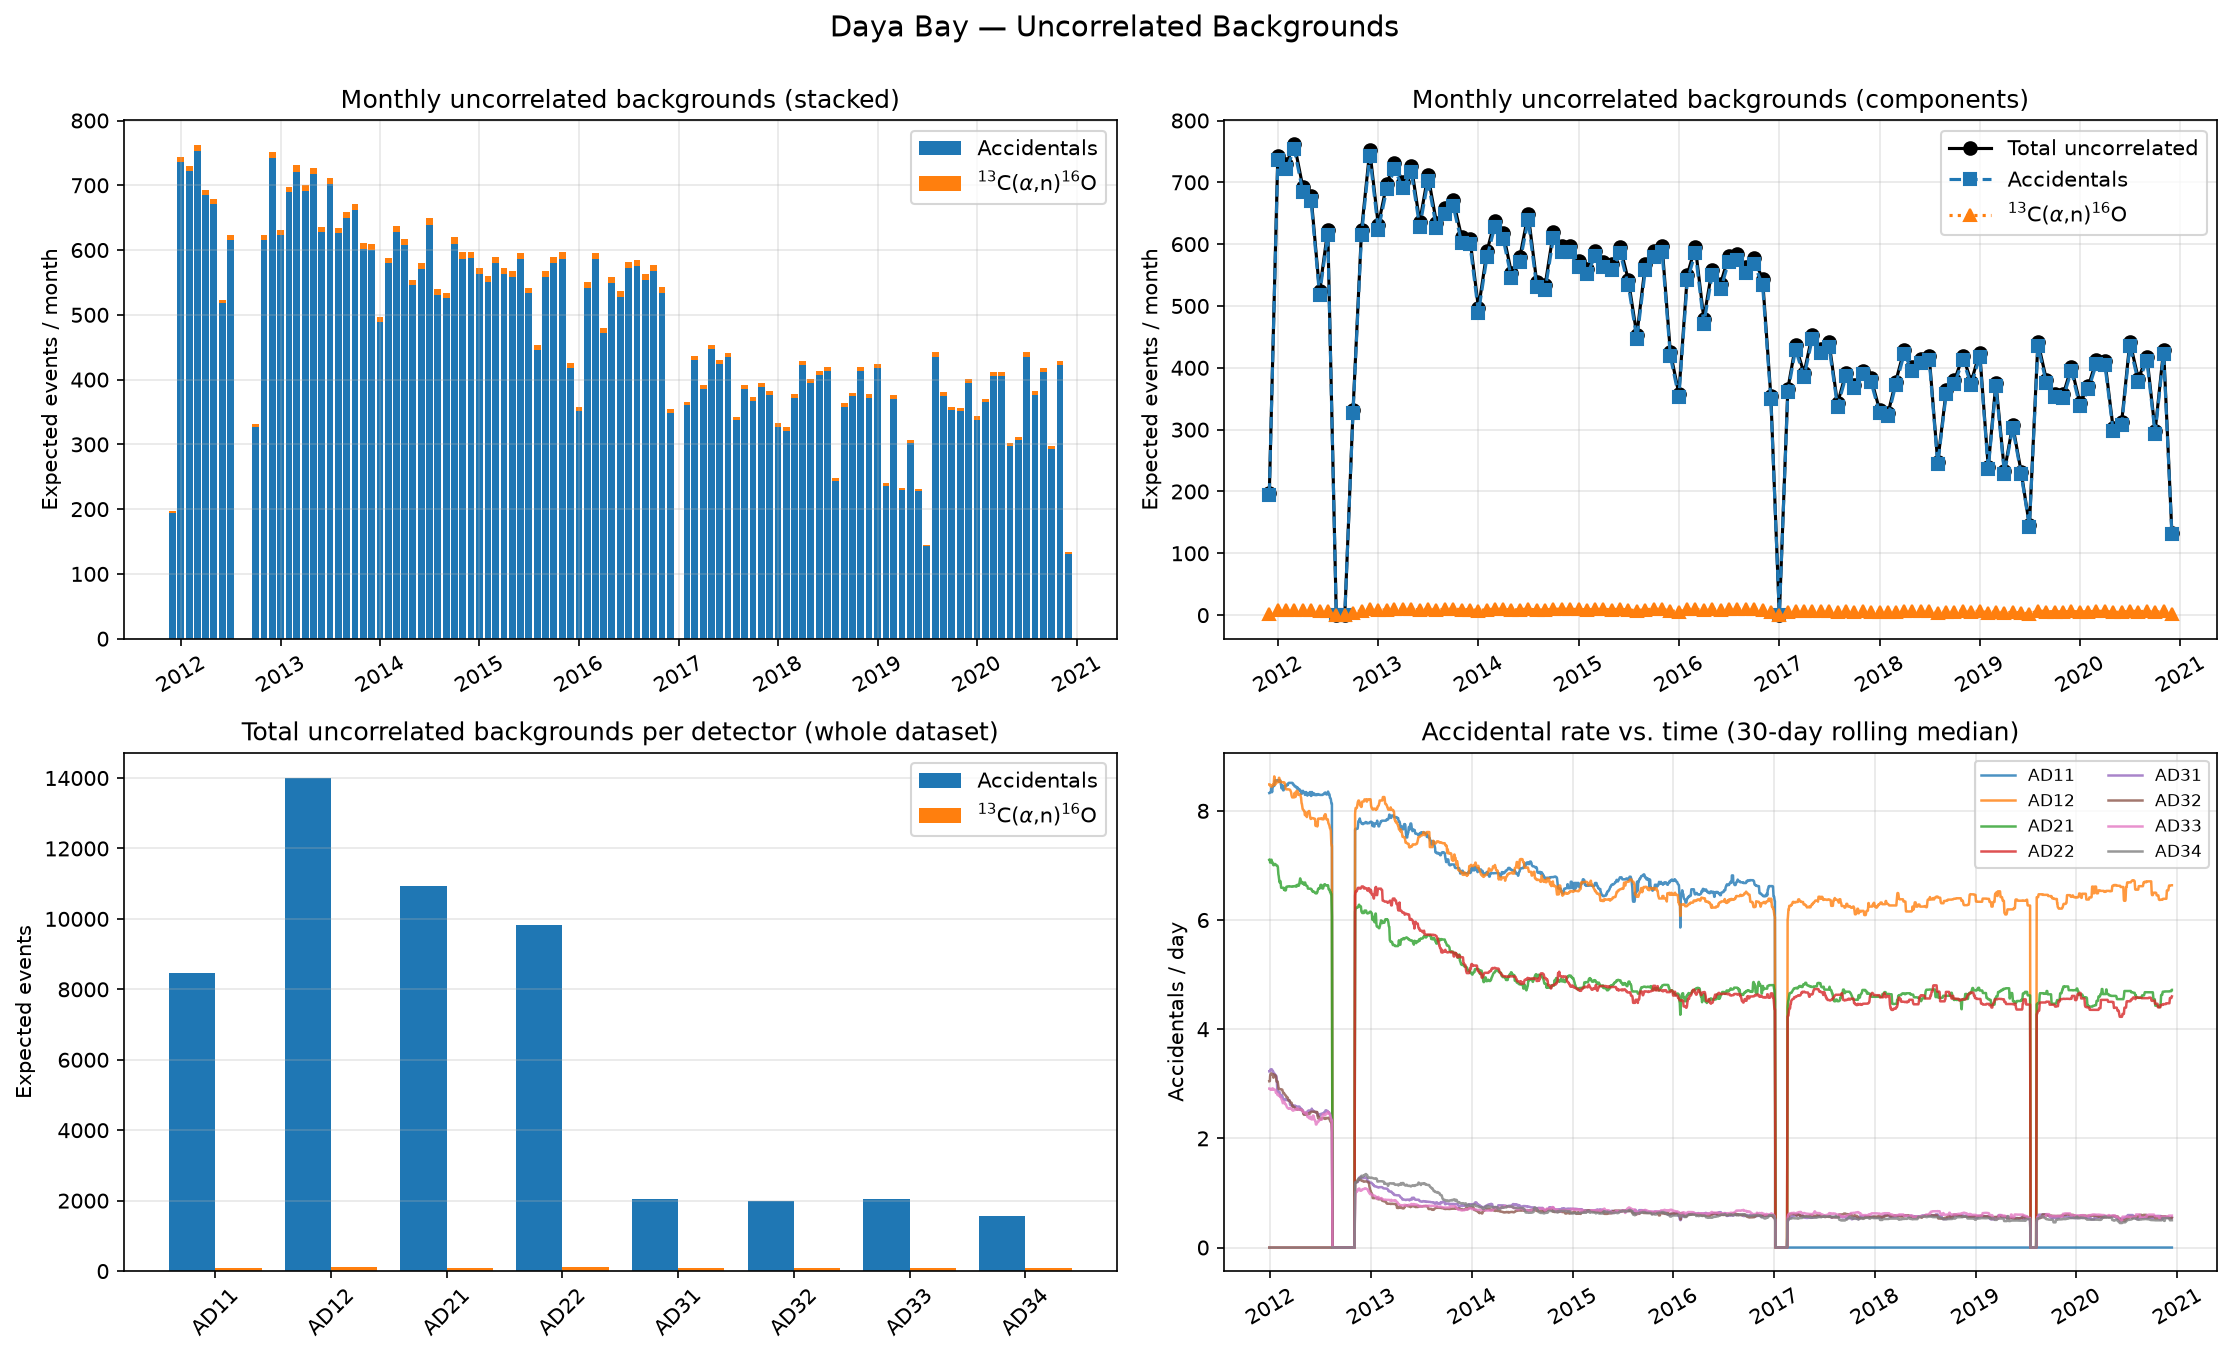

The table this chart was drawn from, first rows:
year_month, acc_expected, alpha_expected, total_eff_livetime, total_livetime, uncorrelated_total
2011-12, 194.8, 2.025, 3151377, 3597089, 196.8
2012-01, 735.5, 7.788, 12118943, 13797093, 743.3
2012-02, 721.7, 7.917, 12331831, 14018305, 729.6
2012-03, 753.6, 8.42, 13118213, 14911904, 762
2012-04, 684.8, 7.827, 12192802, 13866242, 692.6
2012-05, 670.5, 7.725, 12059003, 13684391, 678.3
2012-06, 517.6, 5.964, 9291344, 10550827, 523.6
2012-07, 615.6, 7.122, 11109522, 12612931, 622.7
2012-08, 0.0, 0.0, 0.0, 0.0, 0.0
2012-09, 0.0, 0.0, 0.0, 0.0, 0.0
2012-10, 327.2, 3.925, 7128158, 8218404, 331.1
2012-11, 615.5, 7.432, 13480449, 15615131, 622.9
2012-12, 742.3, 9.164, 16627606, 19166279, 751.5
2013-01, 623, 7.796, 14147909, 16303903, 630.8
2013-02, 689, 8.826, 16018349, 18439107, 697.8
2013-03, 721.1, 9.434, 17114945, 19712883, 730.6
2013-04, 690.7, 9.274, 16827310, 19361173, 700
2013-05, 717.4, 9.747, 17683780, 20347741, 727.2
2013-06, 627.4, 8.564, 15543353, 17892941, 636
2013-07, 702, 9.679, 17575598, 20233640, 711.7
2013-08, 625.9, 8.814, 15998589, 18410820, 634.8
2013-09, 649.3, 9.371, 17012995, 19573486, 658.7
2013-10, 661.3, 9.696, 17604590, 20236362, 671
2013-11, 601.7, 9.116, 16539889, 19014377, 610.9
2013-12, 599.8, 9.069, 16462586, 18919649, 608.9
2014-01, 488.9, 7.461, 13543038, 15557487, 496.4
2014-02, 579.5, 8.985, 16306162, 18730432, 588.5
2014-03, 627.1, 9.64, 17501338, 20108471, 636.8
2014-04, 608.2, 9.483, 17214657, 19776447, 617.7
2014-05, 545.5, 8.434, 15305064, 17589740, 553.9
2014-06, 570.7, 8.877, 16123034, 18528868, 579.6
2014-07, 638.9, 9.897, 17965827, 20651554, 648.8
2014-08, 531.1, 8.321, 15105853, 17358815, 539.4
2014-09, 525.8, 8.27, 15012197, 17251693, 534.1
2014-10, 610.1, 9.736, 17680152, 20307850, 619.8
2014-11, 586.8, 9.448, 17152589, 19699727, 596.3
2014-12, 588, 9.502, 17245054, 19804756, 597.5
2015-01, 563.1, 9.17, 16649039, 19112911, 572.3
2015-02, 551.1, 8.82, 16003149, 18383851, 559.9
2015-03, 580.2, 9.404, 17065532, 19600895, 589.6
2015-04, 562.7, 9.232, 16757625, 19246174, 571.9
2015-05, 558.4, 9.069, 16464631, 18909385, 567.5
2015-06, 585.6, 9.48, 17224103, 19780165, 595.1
2015-07, 533.3, 8.494, 15416708, 17716976, 541.8
2015-08, 445.8, 7.222, 13110261, 15067191, 453.1
2015-09, 558.6, 9.097, 16500787, 18965940, 567.7
2015-10, 579.4, 9.527, 17305043, 19864730, 588.9
2015-11, 586.9, 9.633, 17489055, 20080514, 596.5
2015-12, 418.5, 6.835, 12408661, 14246833, 425.3
2016-01, 352.3, 5.841, 10606365, 12174849, 358.1
2016-02, 541.6, 9.14, 16605742, 19049167, 550.7
2016-03, 586, 9.774, 17759357, 20380343, 595.7
2016-04, 471.5, 8.02, 14572624, 16726197, 479.5
2016-05, 549.4, 9.344, 16968196, 19482137, 558.7
2016-06, 527.2, 8.822, 16025283, 18401452, 536
2016-07, 571.8, 9.463, 17199000, 19745905, 581.3
2016-08, 574.7, 9.582, 17435210, 20008825, 584.3
2016-09, 553.4, 9.226, 16758007, 19238464, 562.6
2016-10, 567.7, 9.519, 17287908, 19839754, 577.2
2016-11, 534.1, 9.069, 16467981, 18894885, 543.2
... 49 more rows
